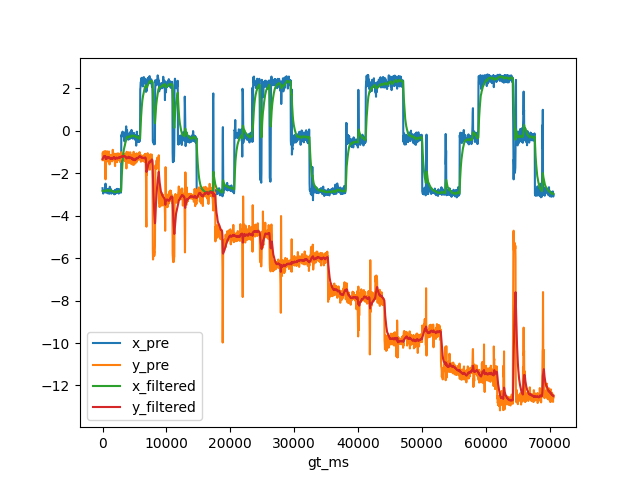

The file beside this chart, header and first rows:
, gt_ms, x_gt, y_gt, x_pre, y_pre, x_filtered, y_filtered
0, 0.0, -3.031, -0.6694, -2.709, -1.39, -2.835, -1.339
1, 33.0, -3.031, -0.6694, -2.816, -1.036, -2.833, -1.309
2, 67.0, -3.031, -0.6694, -2.846, -1.212, -2.834, -1.3
3, 100.0, -3.031, -0.6694, -2.962, -1.057, -2.846, -1.277
4, 133.0, -3.031, -0.6694, -2.882, -1.04, -2.85, -1.254
5, 167.0, -3.031, -0.6694, -2.841, -0.9883, -2.849, -1.229
6, 200.0, -3.031, -0.6694, -2.843, -1.07, -2.848, -1.214
7, 233.0, -3.031, -0.6694, -2.852, -1.37, -2.849, -1.229
8, 267.0, -3.031, -0.6694, -2.816, -1.058, -2.846, -1.213
9, 300.0, -3.031, -0.6694, -2.852, -1.161, -2.846, -1.208
10, 333.0, -3.031, -0.6694, -2.828, -1.422, -2.845, -1.229
11, 367.0, -3.031, -0.6694, -2.885, -1.353, -2.848, -1.241
12, 400.0, -3.031, -0.6694, -2.822, -0.9582, -2.846, -1.214
13, 433.0, -3.031, -0.6694, -2.913, -1.015, -2.852, -1.195
14, 467.0, -3.031, -0.6694, -2.495, -2.293, -2.819, -1.299
15, 500.0, -3.031, -0.6694, -2.779, -1.355, -2.815, -1.304
16, 533.0, -3.031, -0.6694, -2.755, -1.652, -2.809, -1.338
17, 567.0, -3.031, -0.6694, -2.808, -1.096, -2.809, -1.315
18, 600.0, -3.031, -0.6694, -2.823, -1.486, -2.81, -1.331
19, 633.0, -3.031, -0.6694, -2.743, -1.344, -2.804, -1.332
20, 667.0, -3.031, -0.6694, -2.782, -1.076, -2.802, -1.308
21, 700.0, -3.031, -0.6694, -2.905, -0.9682, -2.812, -1.276
22, 733.0, -3.031, -0.6694, -2.822, -0.9903, -2.813, -1.249
23, 767.0, -3.031, -0.6694, -2.949, -1.122, -2.825, -1.237
24, 800.0, -3.031, -0.6694, -2.897, -1.276, -2.832, -1.24
25, 833.0, -3.031, -0.6694, -2.774, -1.416, -2.826, -1.257
26, 867.0, -3.031, -0.6694, -2.791, -1.315, -2.823, -1.263
27, 900.0, -3.031, -0.6694, -2.754, -1.214, -2.817, -1.258
28, 933.0, -3.031, -0.6694, -2.844, -1.388, -2.819, -1.271
29, 967.0, -3.031, -0.6694, -2.811, -1.359, -2.818, -1.279
30, 1000, -3.031, -0.6694, -2.819, -0.9807, -2.819, -1.251
31, 1033, -3.031, -0.6694, -2.973, -1.277, -2.833, -1.253
32, 1067, -3.031, -0.6694, -2.922, -1.302, -2.842, -1.258
33, 1100, -3.031, -0.6694, -2.799, -1.59, -2.838, -1.289
34, 1133, -3.031, -0.6694, -2.642, -1.416, -2.819, -1.302
35, 1167, -3.031, -0.6694, -2.745, -1.493, -2.812, -1.32
36, 1200, -3.031, -0.6694, -2.776, -1.398, -2.809, -1.327
37, 1233, -3.031, -0.6694, -2.718, -1.212, -2.8, -1.316
38, 1267, -3.031, -0.6694, -2.853, -1.297, -2.805, -1.314
39, 1300, -3.031, -0.6694, -2.903, -1.139, -2.814, -1.298
40, 1333, -3.031, -0.6694, -2.842, -1.419, -2.817, -1.309
41, 1367, -3.031, -0.6694, -2.969, -1.197, -2.831, -1.299
42, 1400, -3.031, -0.6694, -2.829, -1.399, -2.831, -1.308
43, 1433, -3.031, -0.6694, -2.866, -1.366, -2.834, -1.314
44, 1467, -3.031, -0.6694, -2.828, -1.395, -2.833, -1.321
45, 1500, -3.031, -0.6694, -2.876, -1.447, -2.837, -1.333
46, 1533, -3.031, -0.6694, -2.932, -1.339, -2.847, -1.334
47, 1567, -3.031, -0.6694, -2.907, -1.352, -2.852, -1.336
48, 1600, -3.031, -0.6694, -2.884, -0.9013, -2.855, -1.295
49, 1633, -3.031, -0.6694, -2.936, -1.311, -2.863, -1.296
50, 1667, -3.031, -0.6694, -2.902, -1.058, -2.867, -1.274
51, 1700, -3.031, -0.6694, -2.891, -1.149, -2.869, -1.262
52, 1733, -3.031, -0.6694, -2.851, -1.293, -2.867, -1.265
53, 1767, -3.031, -0.6694, -2.936, -1.077, -2.874, -1.247
54, 1800, -3.031, -0.6694, -2.99, -1.358, -2.885, -1.258
55, 1833, -3.031, -0.6694, -2.999, -1.328, -2.896, -1.264
56, 1867, -3.031, -0.6694, -2.862, -1.401, -2.892, -1.277
57, 1900, -3.031, -0.6694, -2.887, -1.206, -2.892, -1.271
58, 1933, -3.031, -0.6694, -2.791, -1.605, -2.882, -1.303
59, 1967, -3.031, -0.6694, -2.9, -1.669, -2.884, -1.337
... 2,058 more rows
